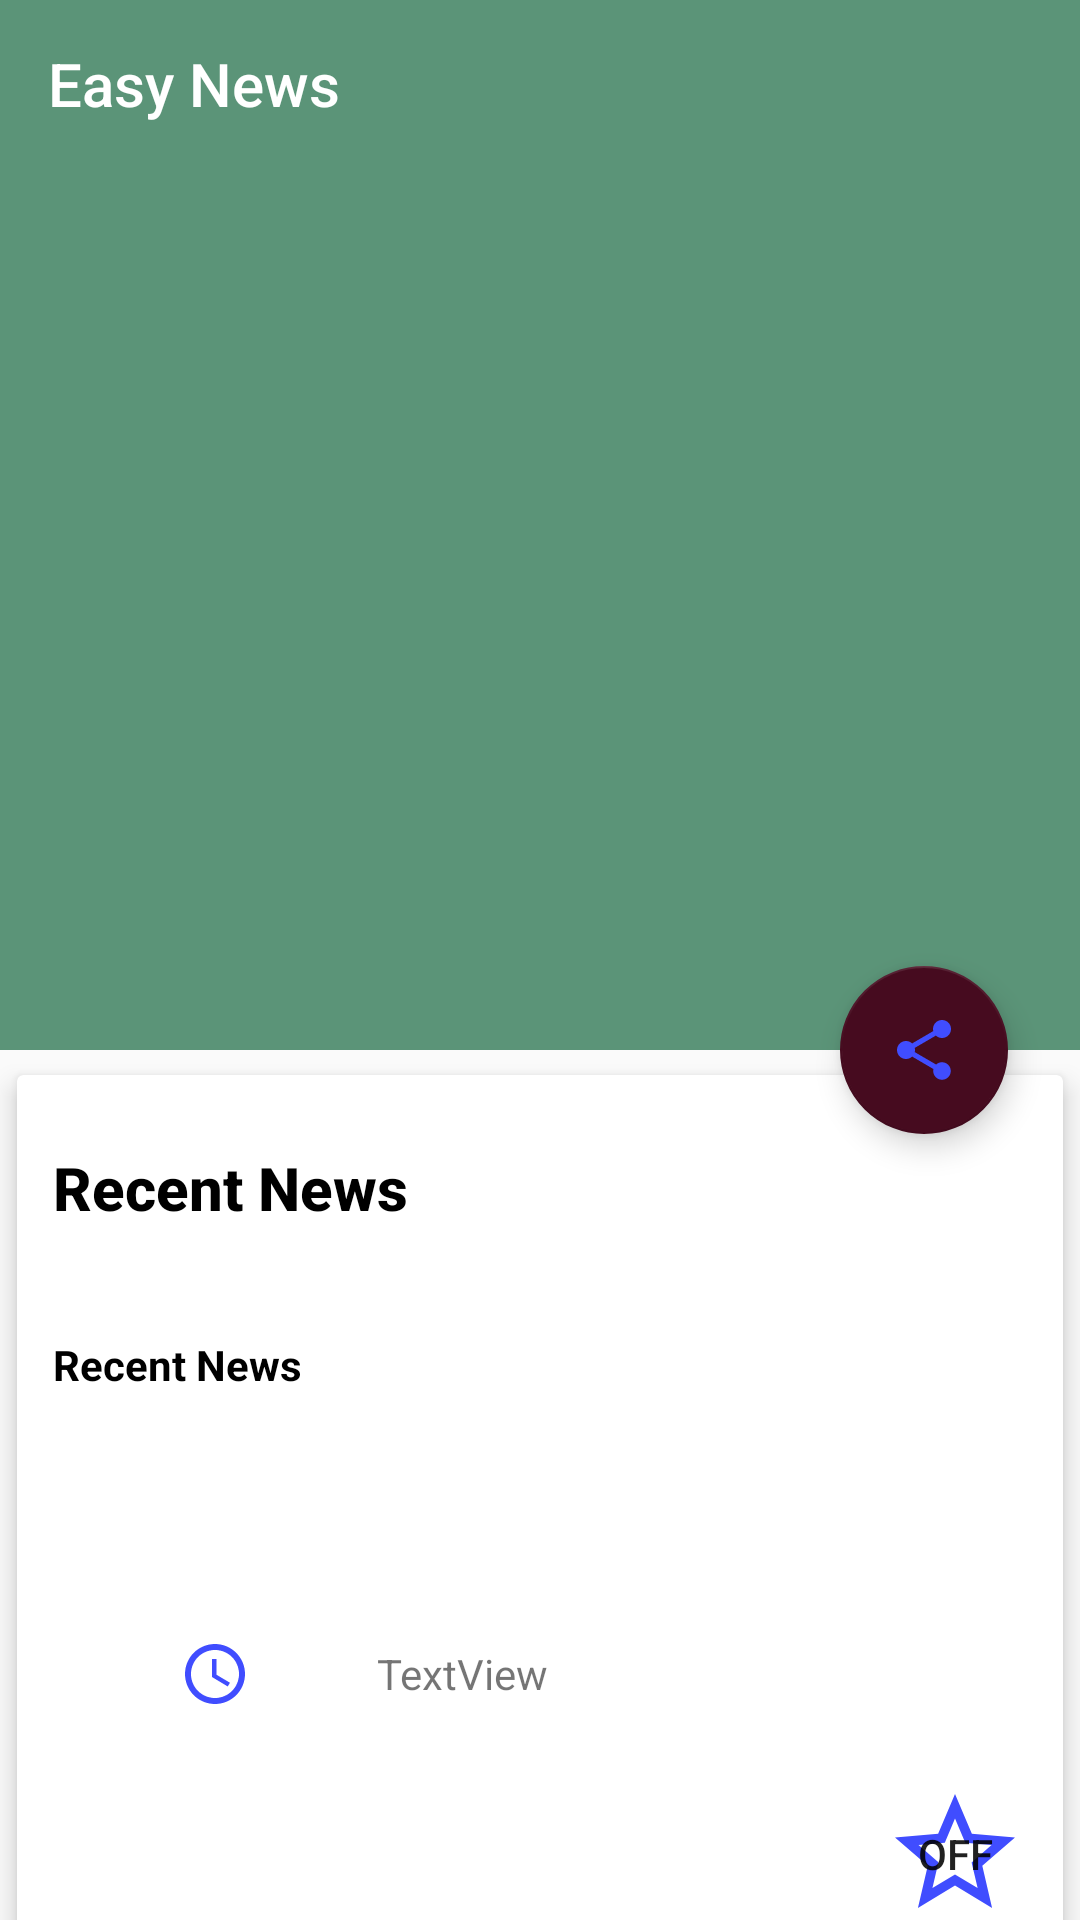

Layout XML and referenced resources for this Android screen:
<!-- AndroidManifest.xml: application theme AppTheme -->
<!-- res/layout/activity_detail.xml -->
<android.support.design.widget.CoordinatorLayout xmlns:android="http://schemas.android.com/apk/res/android"
    xmlns:app="http://schemas.android.com/apk/res-auto"
    android:id="@+id/photo_container"
    android:layout_width="match_parent"
    android:layout_height="match_parent"
    android:fitsSystemWindows="true">

    <android.support.design.widget.AppBarLayout
        android:id="@+id/app_bar_layout"
        android:layout_width="match_parent"
        android:layout_height="wrap_content"
        android:fitsSystemWindows="true"
        android:theme="@style/ThemeOverlay.AppCompat.Dark.ActionBar">

        <android.support.design.widget.CollapsingToolbarLayout
            android:layout_width="match_parent"
            android:layout_height="350dp"
            app:contentScrim="?attr/colorPrimary"
            app:expandedTitleTextAppearance="@android:color/transparent"
            app:layout_collapseParallaxMultiplier="0.7"
            app:layout_scrollFlags="scroll|exitUntilCollapsed"
            app:title=""
            app:titleEnabled="false">

            <ImageView
                android:id="@+id/detail_image_view"
                android:layout_width="match_parent"
                android:layout_height="350dp"
                android:contentDescription="@string/app_name"
                android:scaleType="centerCrop"
                android:src="@drawable/ic_broken_image"
                app:layout_collapseMode="parallax" />

            <android.support.v7.widget.Toolbar
                android:id="@+id/detail_toolbar"
                android:layout_width="match_parent"
                android:layout_height="?attr/actionBarSize"
                app:layout_collapseMode="pin"
                app:popupTheme="@style/ThemeOverlay.AppCompat.Light"
                app:title="@string/app_name" />

        </android.support.design.widget.CollapsingToolbarLayout>
    </android.support.design.widget.AppBarLayout>

    <android.support.v4.widget.NestedScrollView
        android:layout_width="match_parent"
        android:layout_height="match_parent"
        android:clipToPadding="false"
        app:layout_behavior="@string/appbar_scrolling_view_behavior">

        <android.support.v7.widget.CardView
            android:layout_width="match_parent"
            android:layout_height="wrap_content"
            android:layout_marginBottom="16dp"
            app:cardElevation="5dp"
            app:cardUseCompatPadding="true">

            <LinearLayout
                android:layout_width="match_parent"
                android:layout_height="wrap_content"
                android:orientation="vertical">

                <TextView
                    android:id="@+id/detail_title"
                    android:layout_width="wrap_content"
                    android:layout_height="wrap_content"
                    android:layout_marginTop="12dp"
                    android:padding="12dp"
                    android:text="Recent News"
                    android:textAppearance="@style/TextAppearance.AppCompat.Title"
                    android:textColor="@android:color/black"
                    android:textStyle="bold" />

                <TextView
                    android:id="@+id/detail_author"
                    android:layout_width="wrap_content"
                    android:layout_height="wrap_content"
                    android:layout_marginTop="12dp"
                    android:padding="12dp"
                    android:text="Recent News"
                    android:textAppearance="@style/TextAppearance.AppCompat.Small"
                    android:textColor="@android:color/black"
                    android:textStyle="bold" />

                <TextView
                    android:id="@+id/detail_description"
                    android:layout_width="wrap_content"
                    android:layout_height="wrap_content"
                    android:layout_marginTop="12dp"
                    android:padding="12dp"
                    android:textAppearance="@style/TextAppearance.AppCompat.Body1"
                    android:textSize="16sp"
                    android:textStyle="bold" />



                <LinearLayout
                    android:layout_width="match_parent"
                    android:layout_height="wrap_content"
                    android:orientation="horizontal"
                    android:padding="12dp">

                    <ImageView
                        android:layout_width="0dp"
                        android:layout_height="wrap_content"
                        android:layout_weight="0.5"
                        android:contentDescription="@string/app_name"
                        android:src="@drawable/ic_clock" />

                    <TextView
                        android:id="@+id/detail_publish_date"
                        android:layout_width="0dp"
                        android:layout_height="wrap_content"
                        android:layout_gravity="center_vertical"
                        android:layout_weight="1"
                        android:text="TextView" />


                </LinearLayout>
                <RelativeLayout
                    android:layout_width="match_parent"
                    android:layout_height="wrap_content"
                    android:padding="12dp">




                    <ToggleButton
                        android:id="@+id/fav_news_btn"
                        android:layout_width="48dp"
                        android:layout_height="48dp"
                        android:layout_alignParentEnd="true"
                        android:layout_centerVertical="true"
                        android:background="@drawable/my_btn_toggle"
                         />
                </RelativeLayout>


            </LinearLayout>


        </android.support.v7.widget.CardView>

    </android.support.v4.widget.NestedScrollView>

    <android.support.design.widget.FloatingActionButton
        android:id="@+id/share_floating_btn"
        android:layout_width="wrap_content"
        android:layout_height="wrap_content"
        android:layout_marginBottom="@dimen/fab_margin"
        android:layout_marginRight="@dimen/fab_margin"
        android:elevation="5dp"
        android:src="@drawable/ic_share"
        app:layout_anchor="@+id/app_bar_layout"
        app:layout_anchorGravity="bottom|end"
        app:pressedTranslationZ="12dp" />

</android.support.design.widget.CoordinatorLayout>
<!-- resources referenced by this layout -->
<resources>
  <dimen name="fab_margin">24dp</dimen>
  <!-- drawable ic_clock (drawable) -->
  <vector android:height="24dp" android:tint="#404DFF"
      android:viewportHeight="24.0" android:viewportWidth="24.0"
      android:width="24dp" xmlns:android="http://schemas.android.com/apk/res/android">
      <path android:fillColor="#FF000000" android:pathData="M11.99,2C6.47,2 2,6.48 2,12s4.47,10 9.99,10C17.52,22 22,17.52 22,12S17.52,2 11.99,2zM12,20c-4.42,0 -8,-3.58 -8,-8s3.58,-8 8,-8 8,3.58 8,8 -3.58,8 -8,8zM12.5,7H11v6l5.25,3.15 0.75,-1.23 -4.5,-2.67z"/>
  </vector>
  <!-- drawable ic_share (drawable) -->
  <vector android:height="48dp" android:tint="#404DFF"
      android:viewportHeight="24.0" android:viewportWidth="24.0"
      android:width="48dp" xmlns:android="http://schemas.android.com/apk/res/android">
      <path android:fillColor="#FF000000" android:pathData="M18,16.08c-0.76,0 -1.44,0.3 -1.96,0.77L8.91,12.7c0.05,-0.23 0.09,-0.46 0.09,-0.7s-0.04,-0.47 -0.09,-0.7l7.05,-4.11c0.54,0.5 1.25,0.81 2.04,0.81 1.66,0 3,-1.34 3,-3s-1.34,-3 -3,-3 -3,1.34 -3,3c0,0.24 0.04,0.47 0.09,0.7L8.04,9.81C7.5,9.31 6.79,9 6,9c-1.66,0 -3,1.34 -3,3s1.34,3 3,3c0.79,0 1.5,-0.31 2.04,-0.81l7.12,4.16c-0.05,0.21 -0.08,0.43 -0.08,0.65 0,1.61 1.31,2.92 2.92,2.92 1.61,0 2.92,-1.31 2.92,-2.92s-1.31,-2.92 -2.92,-2.92z"/>
  </vector>
  <!-- drawable my_btn_toggle (drawable) -->
  <selector xmlns:android="http://schemas.android.com/apk/res/android">
      <item android:state_checked="false" android:drawable="@drawable/ic_star_border_black_24dp"  />
      <item android:state_checked="true" android:drawable="@drawable/ic_star_clicked"  />
  </selector>
  <string name="app_name">Easy News</string>
  <style name="AppTheme" parent="@style/Theme.AppCompat.Light.NoActionBar">
          <item name="colorPrimary">@color/colorPrimary</item>
          <item name="colorPrimaryDark">@color/colorPrimaryDark</item>
          <item name="colorAccent">@color/colorAccent</item>
  
      </style>
  <!-- drawable ic_star_border_black_24dp (drawable) -->
  <vector android:height="24dp" android:tint="#404DFF"
      android:viewportHeight="24.0" android:viewportWidth="24.0"
      android:width="24dp" xmlns:android="http://schemas.android.com/apk/res/android">
      <path android:fillColor="#FF000000" android:pathData="M22,9.24l-7.19,-0.62L12,2 9.19,8.63 2,9.24l5.46,4.73L5.82,21 12,17.27 18.18,21l-1.63,-7.03L22,9.24zM12,15.4l-3.76,2.27 1,-4.28 -3.32,-2.88 4.38,-0.38L12,6.1l1.71,4.04 4.38,0.38 -3.32,2.88 1,4.28L12,15.4z"/>
  </vector>
  <!-- drawable ic_star_clicked (drawable) -->
  <vector android:height="42dp" android:tint="#404DFF"
      android:viewportHeight="24.0" android:viewportWidth="24.0"
      android:width="42dp" xmlns:android="http://schemas.android.com/apk/res/android">
      <path android:fillColor="#FF000000" android:pathData="M12,17.27L18.18,21l-1.64,-7.03L22,9.24l-7.19,-0.61L12,2 9.19,8.63 2,9.24l5.46,4.73L5.82,21z"/>
  </vector>
  <color name="colorPrimary">#FF5B9478</color>
  <color name="colorPrimaryDark">#306021</color>
  <color name="colorAccent">#460b1f</color>
</resources>
